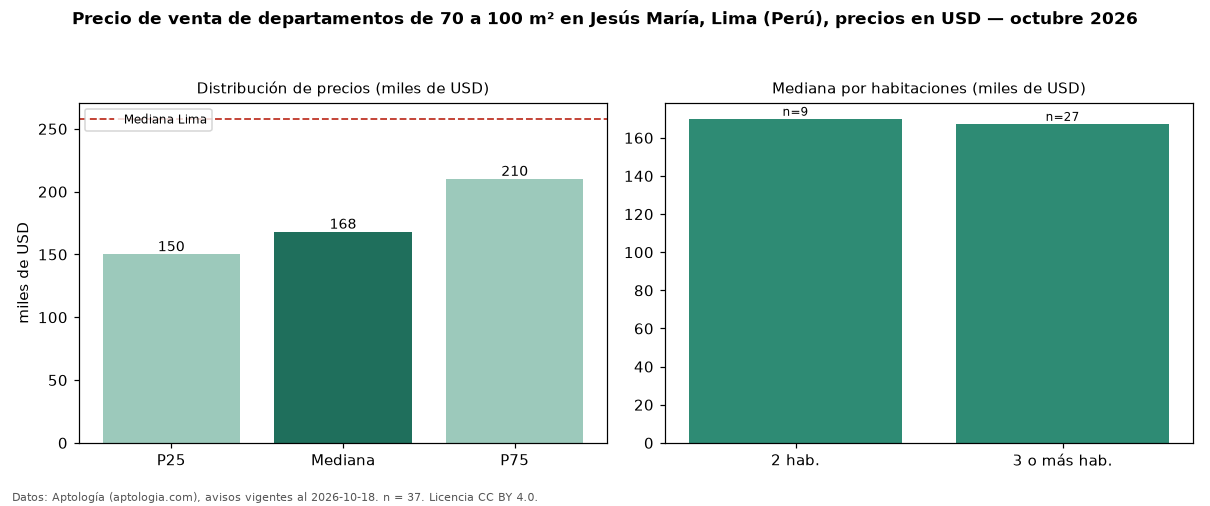

Source data for this figure (header and first rows):
seccion, metrica, valor, moneda, n
filtro, area3, de 70 a 100 m², , 37
precio, p25, 150000, USD, 37
precio, mediana, 167903, USD, 37
precio, p75, 210000, USD, 37
precio, minimo, 105000, USD, 37
precio, maximo, 249000, USD, 37
m2, mediana_precio_m2, 2208, USD, 37
m2, area_mediana_m2, 80.0, m2, 37
banos, mediana_banos, 2.0, , 
habitaciones, 2, 170000, USD, 9
habitaciones, 3+, 167345, USD, 27
ciudad, mediana_ciudad_referencia, 258023, USD, 
ciudad, mediana_m2_ciudad, 2305, USD, 
fuente, fecha_datos, 2026-10-18, , 
fuente, atribucion, https://www.aptologia.com/pe/venta/lima/…, , 
fuente, licencia, CC BY 4.0, , 
